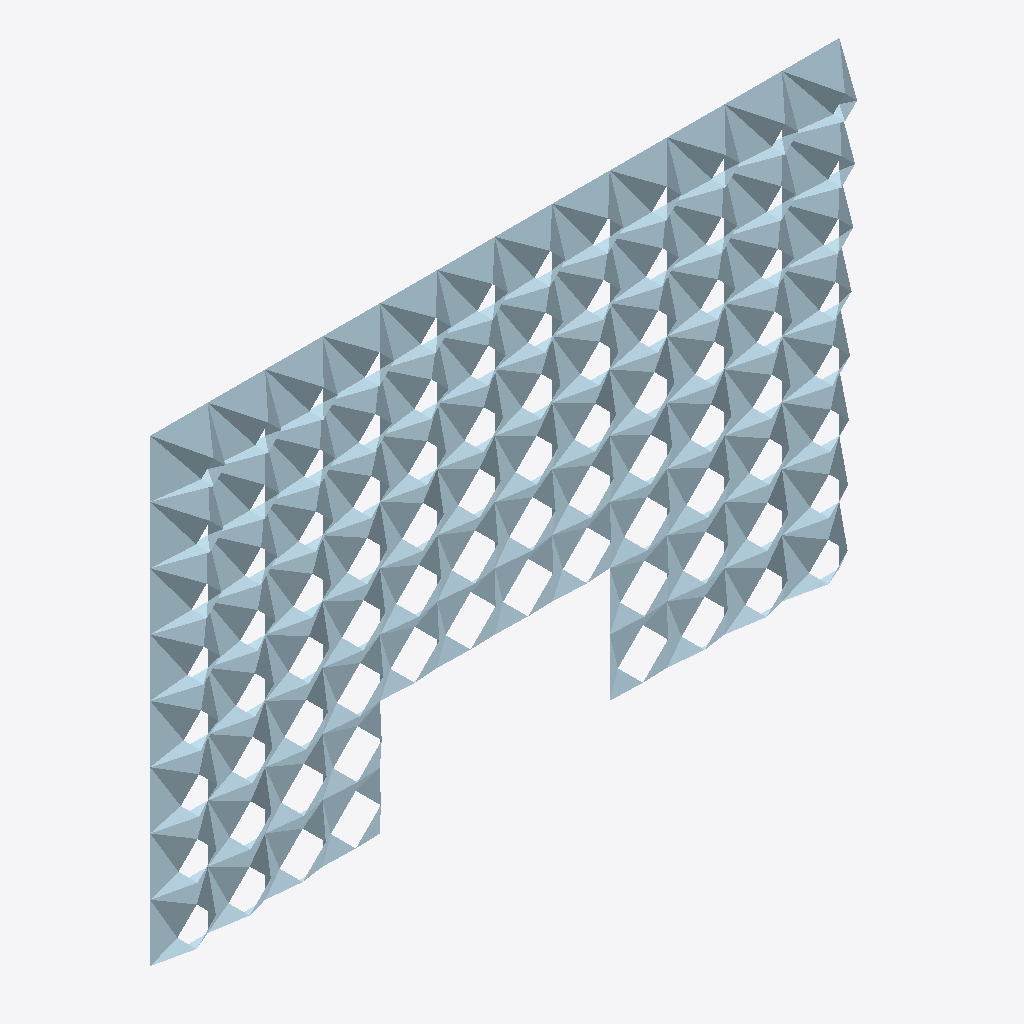
Isometric view of an IFC building model (IFC-SPF (STEP), schema IFC4, length unit metre), seen from the south-west, elements coloured by IFC class: 88 plates (pale blue).
Extent 18.0 m × 0.9 m × 12.0 m (x, y, z). Storeys (4): Level 0 at 0.00 m; Level 1 at 3.00 m; Level 2 at 6.00 m; Level 3 at 9.00 m. Elements (88): 88 IfcPlate.

HEADER;
FILE_DESCRIPTION(('ViewDefinition [CoordinationView]'),'2;1');
FILE_NAME('','2026-10-01T11:17:16',(''),(''),'IfcOpenShell 0.8.5-1c5b825','IfcOpenShell 0.8.5-1c5b825','');
FILE_SCHEMA(('IFC4'));
ENDSEC;
DATA;
#14=IFCPROJECT('1sSyNSlHrJNx$6h0yP7uUg',$,'Folded Veil | free radial gradient',$,$,$,$,(#11),#13);
#18=IFCSITE('1aL$B4G8LNLPlczYegzGUa',$,'Concept site (not georeferenced)',$,$,#17,$,$,.ELEMENT.,$,$,$,$,$);
#22=IFCBUILDING('2lwm72QP9QtRoykPRR7ybR',$,'18 x 12 m facade study',$,$,#21,$,$,.ELEMENT.,$,$,$);
#28=IFCBUILDINGSTOREY('2qLfvBoVvPdQVu0f5km2IY',$,'Level 0',$,$,#27,$,$,.ELEMENT.,0.0);
#32=IFCBUILDINGSTOREY('3rP9ruOHHS_gteYvIaeqzG',$,'Level 1',$,$,#31,$,$,.ELEMENT.,3.0);
#36=IFCBUILDINGSTOREY('1gTjCN8DnTIw91pL02UZP0',$,'Level 2',$,$,#35,$,$,.ELEMENT.,6.0);
#40=IFCBUILDINGSTOREY('3KR7Jv6fnSJh_AK6twiVmd',$,'Level 3',$,$,#39,$,$,.ELEMENT.,9.0);
#2709=IFCPLATE('2n$5dGIvnMtAJas5Q_nd17',$,'FV-077','Eight triangular midsurface faces; no sheet thickness or connections modelled.','Folded veil unit (four sheet pieces)',#2707,#2708,'FV-077',.USERDEFINED.);
#3094=IFCPLATE('0IxcIRcmDISgrmAy$D3q6F',$,'FV-088','Eight triangular midsurface faces; no sheet thickness or connections modelled.','Folded veil unit (four sheet pieces)',#3092,#3093,'FV-088',.USERDEFINED.);
#3059=IFCPLATE('0ZryWTFAvMLPyHanqNBMOs',$,'FV-087','Eight triangular midsurface faces; no sheet thickness or connections modelled.','Folded veil unit (four sheet pieces)',#3057,#3058,'FV-087',.USERDEFINED.);
#2744=IFCPLATE('3mZXxbl_XTFB4W6XufrWMI',$,'FV-078','Eight triangular midsurface faces; no sheet thickness or connections modelled.','Folded veil unit (four sheet pieces)',#2742,#2743,'FV-078',.USERDEFINED.);
#2289=IFCPLATE('3LcVXQ9ZPPJPlF96EjiAUG',$,'FV-065','Eight triangular midsurface faces; no sheet thickness or connections modelled.','Folded veil unit (four sheet pieces)',#2287,#2288,'FV-065',.USERDEFINED.);
#3024=IFCPLATE('22Y5k0TsnPmvZIsKvL8p0G',$,'FV-086','Eight triangular midsurface faces; no sheet thickness or connections modelled.','Folded veil unit (four sheet pieces)',#3022,#3023,'FV-086',.USERDEFINED.);
#2779=IFCPLATE('0uz1EAuwjSk9CGNdel0e8L',$,'FV-079','Eight triangular midsurface faces; no sheet thickness or connections modelled.','Folded veil unit (four sheet pieces)',#2777,#2778,'FV-079',.USERDEFINED.);
#2989=IFCPLATE('3UJO09DXrHvupRsDAHo4$i',$,'FV-085','Eight triangular midsurface faces; no sheet thickness or connections modelled.','Folded veil unit (four sheet pieces)',#2987,#2988,'FV-085',.USERDEFINED.);
#2814=IFCPLATE('0Ed6ZMezbQlPB4lO1QmEB8',$,'FV-080','Eight triangular midsurface faces; no sheet thickness or connections modelled.','Folded veil unit (four sheet pieces)',#2812,#2813,'FV-080',.USERDEFINED.);
#1869=IFCPLATE('2NZqZmtv1LyuaXgbHQNpxz',$,'FV-053','Eight triangular midsurface faces; no sheet thickness or connections modelled.','Folded veil unit (four sheet pieces)',#1867,#1868,'FV-053',.USERDEFINED.);
#2954=IFCPLATE('33jlm33DHNZ9YE6h_xTQPe',$,'FV-084','Eight triangular midsurface faces; no sheet thickness or connections modelled.','Folded veil unit (four sheet pieces)',#2952,#2953,'FV-084',.USERDEFINED.);
#2849=IFCPLATE('1BoR8_Sg5UBeFkB8OFgCru',$,'FV-081','Eight triangular midsurface faces; no sheet thickness or connections modelled.','Folded veil unit (four sheet pieces)',#2847,#2848,'FV-081',.USERDEFINED.);
#2919=IFCPLATE('1PM_V4IJbKFuvLcGdX9kjd',$,'FV-083','Eight triangular midsurface faces; no sheet thickness or connections modelled.','Folded veil unit (four sheet pieces)',#2917,#2918,'FV-083',.USERDEFINED.);
#2884=IFCPLATE('0imC4aGlrHfvDq1Dj2wjS1',$,'FV-082','Eight triangular midsurface faces; no sheet thickness or connections modelled.','Folded veil unit (four sheet pieces)',#2882,#2883,'FV-082',.USERDEFINED.);
#1449=IFCPLATE('0bTqq7$HHSbOX5Fels4n0R',$,'FV-041','Eight triangular midsurface faces; no sheet thickness or connections modelled.','Folded veil unit (four sheet pieces)',#1447,#1448,'FV-041',.USERDEFINED.);
#2674=IFCPLATE('1zG$DjTK1KgBXaANI3giqu',$,'FV-076','Eight triangular midsurface faces; no sheet thickness or connections modelled.','Folded veil unit (four sheet pieces)',#2672,#2673,'FV-076',.USERDEFINED.);
#1029=IFCPLATE('0wzVZL1sfSmuqLOnH_EM$X',$,'FV-029','Eight triangular midsurface faces; no sheet thickness or connections modelled.','Folded veil unit (four sheet pieces)',#1027,#1028,'FV-029',.USERDEFINED.);
#2254=IFCPLATE('3xlhoFtTXVTfhc_PsFvFCK',$,'FV-064','Eight triangular midsurface faces; no sheet thickness or connections modelled.','Folded veil unit (four sheet pieces)',#2252,#2253,'FV-064',.USERDEFINED.);
#2639=IFCPLATE('06A0v50rnLuuaMQfqJJjna',$,'FV-075','Eight triangular midsurface faces; no sheet thickness or connections modelled.','Folded veil unit (four sheet pieces)',#2637,#2638,'FV-075',.USERDEFINED.);
#1834=IFCPLATE('2QLGu4CBrHUBkxfYHJJndO',$,'FV-052','Eight triangular midsurface faces; no sheet thickness or connections modelled.','Folded veil unit (four sheet pieces)',#1832,#1833,'FV-052',.USERDEFINED.);
#609=IFCPLATE('23YWrz6F1OEh5VAufM0Oxe',$,'FV-017','Eight triangular midsurface faces; no sheet thickness or connections modelled.','Folded veil unit (four sheet pieces)',#607,#608,'FV-017',.USERDEFINED.);
#2604=IFCPLATE('2JCn1D29PMeeeLD_SI_xI0',$,'FV-074','Eight triangular midsurface faces; no sheet thickness or connections modelled.','Folded veil unit (four sheet pieces)',#2602,#2603,'FV-074',.USERDEFINED.);
#2219=IFCPLATE('3VYDav3p5TZgye1xMBItyL',$,'FV-063','Eight triangular midsurface faces; no sheet thickness or connections modelled.','Folded veil unit (four sheet pieces)',#2217,#2218,'FV-063',.USERDEFINED.);
#2324=IFCPLATE('1xIcxP_bHQHONXR154giB3',$,'FV-066','Eight triangular midsurface faces; no sheet thickness or connections modelled.','Folded veil unit (four sheet pieces)',#2322,#2323,'FV-066',.USERDEFINED.);
#329=IFCPLATE('08BA4v5sjHHhVnA7CF15yy',$,'FV-009','Eight triangular midsurface faces; no sheet thickness or connections modelled.','Folded veil unit (four sheet pieces)',#327,#328,'FV-009',.USERDEFINED.);
#1414=IFCPLATE('3_ZevzVjDI2utmQvFteN$S',$,'FV-040','Eight triangular midsurface faces; no sheet thickness or connections modelled.','Folded veil unit (four sheet pieces)',#1412,#1413,'FV-040',.USERDEFINED.);
#2569=IFCPLATE('3XGbUyne9KbvfSDS11vqud',$,'FV-073','Eight triangular midsurface faces; no sheet thickness or connections modelled.','Folded veil unit (four sheet pieces)',#2567,#2568,'FV-073',.USERDEFINED.);
#49=IFCPLATE('0so0co6iLKFRk9TrBXiFHQ',$,'FV-001','Eight triangular midsurface faces; no sheet thickness or connections modelled.','Folded veil unit (four sheet pieces)',#47,#48,'FV-001',.USERDEFINED.);
#2359=IFCPLATE('13rMvEd7HHJvQm6yvvSN9E',$,'FV-067','Eight triangular midsurface faces; no sheet thickness or connections modelled.','Folded veil unit (four sheet pieces)',#2357,#2358,'FV-067',.USERDEFINED.);
#2184=IFCPLATE('0VIOPlHwvJnwlC_m_FgE78',$,'FV-062','Eight triangular midsurface faces; no sheet thickness or connections modelled.','Folded veil unit (four sheet pieces)',#2182,#2183,'FV-062',.USERDEFINED.);
#1799=IFCPLATE('1RnNu2BQXVY8YzD$VagLzg',$,'FV-051','Eight triangular midsurface faces; no sheet thickness or connections modelled.','Folded veil unit (four sheet pieces)',#1797,#1798,'FV-051',.USERDEFINED.);
#1904=IFCPLATE('1Dlrvlu5TJJhK4$efxqV0K',$,'FV-054','Eight triangular midsurface faces; no sheet thickness or connections modelled.','Folded veil unit (four sheet pieces)',#1902,#1903,'FV-054',.USERDEFINED.);
#2534=IFCPLATE('1CmB$4_mDNmu$tqdaC_Iwy',$,'FV-072','Eight triangular midsurface faces; no sheet thickness or connections modelled.','Folded veil unit (four sheet pieces)',#2532,#2533,'FV-072',.USERDEFINED.);
#994=IFCPLATE('2PLdYP7BfP$xgaz$Mh7D27',$,'FV-028','Eight triangular midsurface faces; no sheet thickness or connections modelled.','Folded veil unit (four sheet pieces)',#992,#993,'FV-028',.USERDEFINED.);
#2394=IFCPLATE('288NbqMUfP9PM8LZsuZNYk',$,'FV-068','Eight triangular midsurface faces; no sheet thickness or connections modelled.','Folded veil unit (four sheet pieces)',#2392,#2393,'FV-068',.USERDEFINED.);
#2499=IFCPLATE('2GLksRuMTRmB8r3fkfg0ZO',$,'FV-071','Eight triangular midsurface faces; no sheet thickness or connections modelled.','Folded veil unit (four sheet pieces)',#2497,#2498,'FV-071',.USERDEFINED.);
#2429=IFCPLATE('03R2c0DHLK2gixkdwJRLsB',$,'FV-069','Eight triangular midsurface faces; no sheet thickness or connections modelled.','Folded veil unit (four sheet pieces)',#2427,#2428,'FV-069',.USERDEFINED.);
#2464=IFCPLATE('2xqc5vtlnM4g1bWtasj$jJ',$,'FV-070','Eight triangular midsurface faces; no sheet thickness or connections modelled.','Folded veil unit (four sheet pieces)',#2462,#2463,'FV-070',.USERDEFINED.);
#574=IFCPLATE('0jN0fxqLPRmuzspKq59dPl',$,'FV-016','Eight triangular midsurface faces; no sheet thickness or connections modelled.','Folded veil unit (four sheet pieces)',#572,#573,'FV-016',.USERDEFINED.);
#294=IFCPLATE('3AEDSCk65Lof7Vv7wndD3m',$,'FV-008','Eight triangular midsurface faces; no sheet thickness or connections modelled.','Folded veil unit (four sheet pieces)',#292,#293,'FV-008',.USERDEFINED.);
#2149=IFCPLATE('2HSLNIKMzILP9ywPEUVQf4',$,'FV-061','Eight triangular midsurface faces; no sheet thickness or connections modelled.','Folded veil unit (four sheet pieces)',#2147,#2148,'FV-061',.USERDEFINED.);
#1939=IFCPLATE('0w58WzlwvG1BHnitRAcCOZ',$,'FV-055','Eight triangular midsurface faces; no sheet thickness or connections modelled.','Folded veil unit (four sheet pieces)',#1937,#1938,'FV-055',.USERDEFINED.);
#1379=IFCPLATE('2vLS4KoSTLsO4kk$3a4vOC',$,'FV-039','Eight triangular midsurface faces; no sheet thickness or connections modelled.','Folded veil unit (four sheet pieces)',#1377,#1378,'FV-039',.USERDEFINED.);
#1484=IFCPLATE('3eJnAUSG1LaB6tCUWzOHcH',$,'FV-042','Eight triangular midsurface faces; no sheet thickness or connections modelled.','Folded veil unit (four sheet pieces)',#1482,#1483,'FV-042',.USERDEFINED.);
#1764=IFCPLATE('3DFriObF5K_xixM8pjHdFj',$,'FV-050','Eight triangular midsurface faces; no sheet thickness or connections modelled.','Folded veil unit (four sheet pieces)',#1762,#1763,'FV-050',.USERDEFINED.);
#1974=IFCPLATE('0uXXa0NiXPzfnY0tJNfjI6',$,'FV-056','Eight triangular midsurface faces; no sheet thickness or connections modelled.','Folded veil unit (four sheet pieces)',#1972,#1973,'FV-056',.USERDEFINED.);
#2114=IFCPLATE('0KNdwgKlLMAufb7tAt2hna',$,'FV-060','Eight triangular midsurface faces; no sheet thickness or connections modelled.','Folded veil unit (four sheet pieces)',#2112,#2113,'FV-060',.USERDEFINED.);
#959=IFCPLATE('18v6vTW0bMXwS4EU1iOJQi',$,'FV-027','Eight triangular midsurface faces; no sheet thickness or connections modelled.','Folded veil unit (four sheet pieces)',#957,#958,'FV-027',.USERDEFINED.);
#2009=IFCPLATE('06H$KFugbV$PyPJ42gXpUF',$,'FV-057','Eight triangular midsurface faces; no sheet thickness or connections modelled.','Folded veil unit (four sheet pieces)',#2007,#2008,'FV-057',.USERDEFINED.);
#2079=IFCPLATE('15ItDUoW9Sl9ahbRhjx2FA',$,'FV-059','Eight triangular midsurface faces; no sheet thickness or connections modelled.','Folded veil unit (four sheet pieces)',#2077,#2078,'FV-059',.USERDEFINED.);
#1064=IFCPLATE('2QRvE0LoTNUPFkNLQt_exw',$,'FV-030','Eight triangular midsurface faces; no sheet thickness or connections modelled.','Folded veil unit (four sheet pieces)',#1062,#1063,'FV-030',.USERDEFINED.);
#2044=IFCPLATE('3rG0tLHX5SYPkszypxSi2g',$,'FV-058','Eight triangular midsurface faces; no sheet thickness or connections modelled.','Folded veil unit (four sheet pieces)',#2042,#2043,'FV-058',.USERDEFINED.);
#1729=IFCPLATE('2LGrKn4DjJcgtAlsAPqpp_',$,'FV-049','Eight triangular midsurface faces; no sheet thickness or connections modelled.','Folded veil unit (four sheet pieces)',#1727,#1728,'FV-049',.USERDEFINED.);
#1519=IFCPLATE('1dmDRtYLTNtvCl0qQCf0sK',$,'FV-043','Eight triangular midsurface faces; no sheet thickness or connections modelled.','Folded veil unit (four sheet pieces)',#1517,#1518,'FV-043',.USERDEFINED.);
#1344=IFCPLATE('0ztlB6usfTuA_nFwTpzw1j',$,'FV-038','Eight triangular midsurface faces; no sheet thickness or connections modelled.','Folded veil unit (four sheet pieces)',#1342,#1343,'FV-038',.USERDEFINED.);
#539=IFCPLATE('3IoJTUBLPSk8LNhLpkd6ci',$,'FV-015','Eight triangular midsurface faces; no sheet thickness or connections modelled.','Folded veil unit (four sheet pieces)',#537,#538,'FV-015',.USERDEFINED.);
#259=IFCPLATE('0YjwKqHo1LLO51WzGdQ9IS',$,'FV-007','Eight triangular midsurface faces; no sheet thickness or connections modelled.','Folded veil unit (four sheet pieces)',#257,#258,'FV-007',.USERDEFINED.);
#644=IFCPLATE('2EYlYAiTLJu9iV4QnxbcYb',$,'FV-018','Eight triangular midsurface faces; no sheet thickness or connections modelled.','Folded veil unit (four sheet pieces)',#642,#643,'FV-018',.USERDEFINED.);
#1554=IFCPLATE('1TEQiPBUjTCAJfT6UrUfpe',$,'FV-044','Eight triangular midsurface faces; no sheet thickness or connections modelled.','Folded veil unit (four sheet pieces)',#1552,#1553,'FV-044',.USERDEFINED.);
#1694=IFCPLATE('0q4frk9Q1QxPbfQlcRc562',$,'FV-048','Eight triangular midsurface faces; no sheet thickness or connections modelled.','Folded veil unit (four sheet pieces)',#1692,#1693,'FV-048',.USERDEFINED.);
#1099=IFCPLATE('0S3bebWZ1Rcg7klMn$wmR7',$,'FV-031','Eight triangular midsurface faces; no sheet thickness or connections modelled.','Folded veil unit (four sheet pieces)',#1097,#1098,'FV-031',.USERDEFINED.);
#924=IFCPLATE('3nX8noha9MugW$H8PuDE1_',$,'FV-026','Eight triangular midsurface faces; no sheet thickness or connections modelled.','Folded veil unit (four sheet pieces)',#922,#923,'FV-026',.USERDEFINED.);
#1589=IFCPLATE('3GZvEm7TLIpfU9UBgl9yVW',$,'FV-045','Eight triangular midsurface faces; no sheet thickness or connections modelled.','Folded veil unit (four sheet pieces)',#1587,#1588,'FV-045',.USERDEFINED.);
#364=IFCPLATE('3hz7Sf18HRcwU2LGr_D$h6',$,'FV-010','Eight triangular midsurface faces; no sheet thickness or connections modelled.','Folded veil unit (four sheet pieces)',#362,#363,'FV-010',.USERDEFINED.);
#1659=IFCPLATE('2kk32cZrDLwR0XrrxHDG44',$,'FV-047','Eight triangular midsurface faces; no sheet thickness or connections modelled.','Folded veil unit (four sheet pieces)',#1657,#1658,'FV-047',.USERDEFINED.);
#1309=IFCPLATE('1xQWacmJ5VRunKyV2DD_ub',$,'FV-037','Eight triangular midsurface faces; no sheet thickness or connections modelled.','Folded veil unit (four sheet pieces)',#1307,#1308,'FV-037',.USERDEFINED.);
#84=IFCPLATE('1_k1o7qzTIBBJAriWRRFGJ',$,'FV-002','Eight triangular midsurface faces; no sheet thickness or connections modelled.','Folded veil unit (four sheet pieces)',#82,#83,'FV-002',.USERDEFINED.);
#1624=IFCPLATE('3pp$S3BMDOLQrBRw1jZsL6',$,'FV-046','Eight triangular midsurface faces; no sheet thickness or connections modelled.','Folded veil unit (four sheet pieces)',#1622,#1623,'FV-046',.USERDEFINED.);
#504=IFCPLATE('1M_XI0qUvQgACSLSACJ7ID',$,'FV-014','Eight triangular midsurface faces; no sheet thickness or connections modelled.','Folded veil unit (four sheet pieces)',#502,#503,'FV-014',.USERDEFINED.);
#1134=IFCPLATE('0g3MRQmeLJKw2A0gyRhrTQ',$,'FV-032','Eight triangular midsurface faces; no sheet thickness or connections modelled.','Folded veil unit (four sheet pieces)',#1132,#1133,'FV-032',.USERDEFINED.);
#224=IFCPLATE('0479jvKL1HifKLGSY8L2oS',$,'FV-006','Eight triangular midsurface faces; no sheet thickness or connections modelled.','Folded veil unit (four sheet pieces)',#222,#223,'FV-006',.USERDEFINED.);
#679=IFCPLATE('0c4irObHbKp8Ugre2zfWwI',$,'FV-019','Eight triangular midsurface faces; no sheet thickness or connections modelled.','Folded veil unit (four sheet pieces)',#677,#678,'FV-019',.USERDEFINED.);
#1274=IFCPLATE('0EACqpoinKPQ3lbNon4REO',$,'FV-036','Eight triangular midsurface faces; no sheet thickness or connections modelled.','Folded veil unit (four sheet pieces)',#1272,#1273,'FV-036',.USERDEFINED.);
#889=IFCPLATE('1UUa90EgLUO9r82ynmFqp$',$,'FV-025','Eight triangular midsurface faces; no sheet thickness or connections modelled.','Folded veil unit (four sheet pieces)',#887,#888,'FV-025',.USERDEFINED.);
#1169=IFCPLATE('2ox_Ww00rQPhBtbPEwC3Aa',$,'FV-033','Eight triangular midsurface faces; no sheet thickness or connections modelled.','Folded veil unit (four sheet pieces)',#1167,#1168,'FV-033',.USERDEFINED.);
#399=IFCPLATE('2xdQRcoRDPJPVENEG23kjS',$,'FV-011','Eight triangular midsurface faces; no sheet thickness or connections modelled.','Folded veil unit (four sheet pieces)',#397,#398,'FV-011',.USERDEFINED.);
#1239=IFCPLATE('2Tii9lojbGtRI$Up_QwJzL',$,'FV-035','Eight triangular midsurface faces; no sheet thickness or connections modelled.','Folded veil unit (four sheet pieces)',#1237,#1238,'FV-035',.USERDEFINED.);
#1204=IFCPLATE('0uplnZ5aXPMQUWd6zqqqRC',$,'FV-034','Eight triangular midsurface faces; no sheet thickness or connections modelled.','Folded veil unit (four sheet pieces)',#1202,#1203,'FV-034',.USERDEFINED.);
#119=IFCPLATE('1XBcP1OunJ0vnRXpHqx$PS',$,'FV-003','Eight triangular midsurface faces; no sheet thickness or connections modelled.','Folded veil unit (four sheet pieces)',#117,#118,'FV-003',.USERDEFINED.);
#714=IFCPLATE('1ed$YxXcfIguoJW81i_2cr',$,'FV-020','Eight triangular midsurface faces; no sheet thickness or connections modelled.','Folded veil unit (four sheet pieces)',#712,#713,'FV-020',.USERDEFINED.);
#469=IFCPLATE('37MBO9TszK1RhuAMAnrdOp',$,'FV-013','Eight triangular midsurface faces; no sheet thickness or connections modelled.','Folded veil unit (four sheet pieces)',#467,#468,'FV-013',.USERDEFINED.);
#854=IFCPLATE('3tOvZx9DHOrxSPTaU3jq4I',$,'FV-024','Eight triangular midsurface faces; no sheet thickness or connections modelled.','Folded veil unit (four sheet pieces)',#852,#853,'FV-024',.USERDEFINED.);
#189=IFCPLATE('3TkCsjD7LHlBFxz0_Xqco9',$,'FV-005','Eight triangular midsurface faces; no sheet thickness or connections modelled.','Folded veil unit (four sheet pieces)',#187,#188,'FV-005',.USERDEFINED.);
#749=IFCPLATE('2uQOvv0TzPVRpF8uJtSiYd',$,'FV-021','Eight triangular midsurface faces; no sheet thickness or connections modelled.','Folded veil unit (four sheet pieces)',#747,#748,'FV-021',.USERDEFINED.);
#434=IFCPLATE('2vSKx$bu5NGQ9SSz$wa12d',$,'FV-012','Eight triangular midsurface faces; no sheet thickness or connections modelled.','Folded veil unit (four sheet pieces)',#432,#433,'FV-012',.USERDEFINED.);
ENDSEC;
